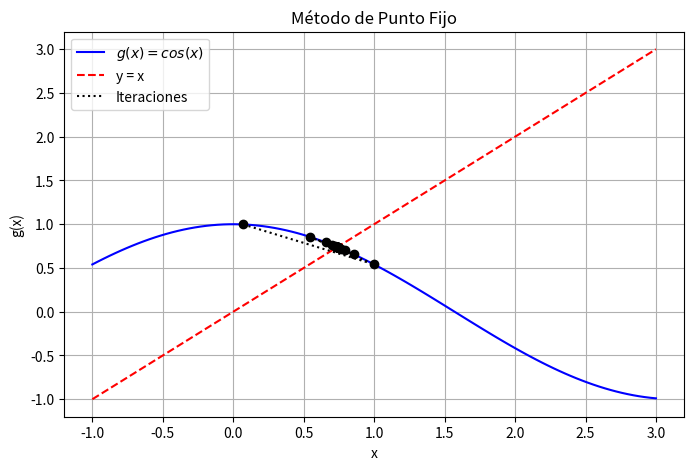
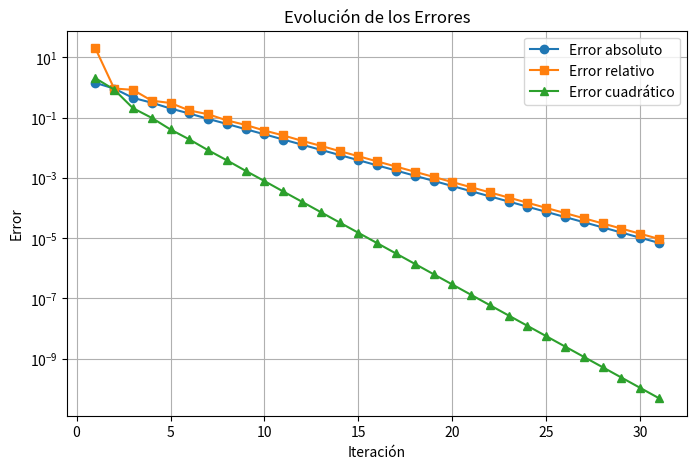

These charts were generated, in order, by the following Python code:
# -*- coding: utf-8 -*-
"""Ejercicio3

Automatically generated by Colab.

Original file is located at
    https://colab.research.google.com/<link-removed>
"""

import numpy as np
import matplotlib.pyplot as plt

# Definir la función g(x) para el método de punto fijo
def g(x):
    return np.cos(x)

# Criterio de convergencia / Derivada de la función
def g_prime(x):
    return -(np.sin(x))

# Error absoluto
def error_absoluto(x_new, x_old):
    return abs(x_new - x_old)

# Error relativo
def error_relativo(x_new, x_old):
    return abs((x_new - x_old) / x_new)

# Error cuadrático
def error_cuadratico(x_new, x_old):
    return (x_new - x_old)**2

# Método de punto fijo
def punto_fijo(x0, tol=1e-5, max_iter=100):
    iteraciones = []
    errores_abs = []
    errores_rel = []
    errores_cuad = []

    x_old = x0
    for i in range(max_iter):
        x_new = g(x_old)
        e_abs = error_absoluto(x_new, x_old)
        e_rel = error_relativo(x_new, x_old)
        e_cuad = error_cuadratico(x_new, x_old)

        iteraciones.append((i+1, x_new, e_abs, e_rel, e_cuad))
        errores_abs.append(e_abs)
        errores_rel.append(e_rel)
        errores_cuad.append(e_cuad)

        if e_abs < tol:
            break

        x_old = x_new

    return iteraciones, errores_abs, errores_rel, errores_cuad

# Parámetros iniciales
x0 = 1.5
iteraciones, errores_abs, errores_rel, errores_cuad = punto_fijo(x0)

# Imprimir tabla de iteraciones
print("Iteración | x_n      | Error absoluto | Error relativo | Error cuadrático")
print("-----------------------------------------------------------------------")
for it in iteraciones:
    print(f"{it[0]:9d} | {it[1]:.6f} | {it[2]:.6e} | {it[3]:.6e} | {it[4]:.6e}")

# Graficar la convergencia
x_vals = np.linspace(-1, 3, 100)
y_vals = g(x_vals)

plt.figure(figsize=(8, 5))
plt.plot(x_vals, y_vals, label=r"$g(x) = cos(x)$", color="blue")
plt.plot(x_vals, x_vals, linestyle="dashed", color="red", label="y = x")

# Graficar iteraciones
x_points = [it[1] for it in iteraciones]
y_points = [g(x) for x in x_points]
plt.scatter(x_points, y_points, color="black", zorder=3)
plt.plot(x_points, y_points, linestyle="dotted", color="black", label="Iteraciones")

plt.xlabel("x")
plt.ylabel("g(x)")
plt.legend()
plt.grid(True)
plt.title("Método de Punto Fijo")
plt.savefig("punto_fijo_convergencia.png")
plt.show()

# Graficar errores
plt.figure(figsize=(8, 5))
plt.plot(range(1, len(errores_abs) + 1), errores_abs, marker="o", label="Error absoluto")
plt.plot(range(1, len(errores_rel) + 1), errores_rel, marker="s", label="Error relativo")
plt.plot(range(1, len(errores_cuad) + 1), errores_cuad, marker="^", label="Error cuadrático")
plt.xlabel("Iteración")
plt.ylabel("Error")
plt.yscale("log")
plt.legend()
plt.grid(True)
plt.title("Evolución de los Errores")

plt.show()